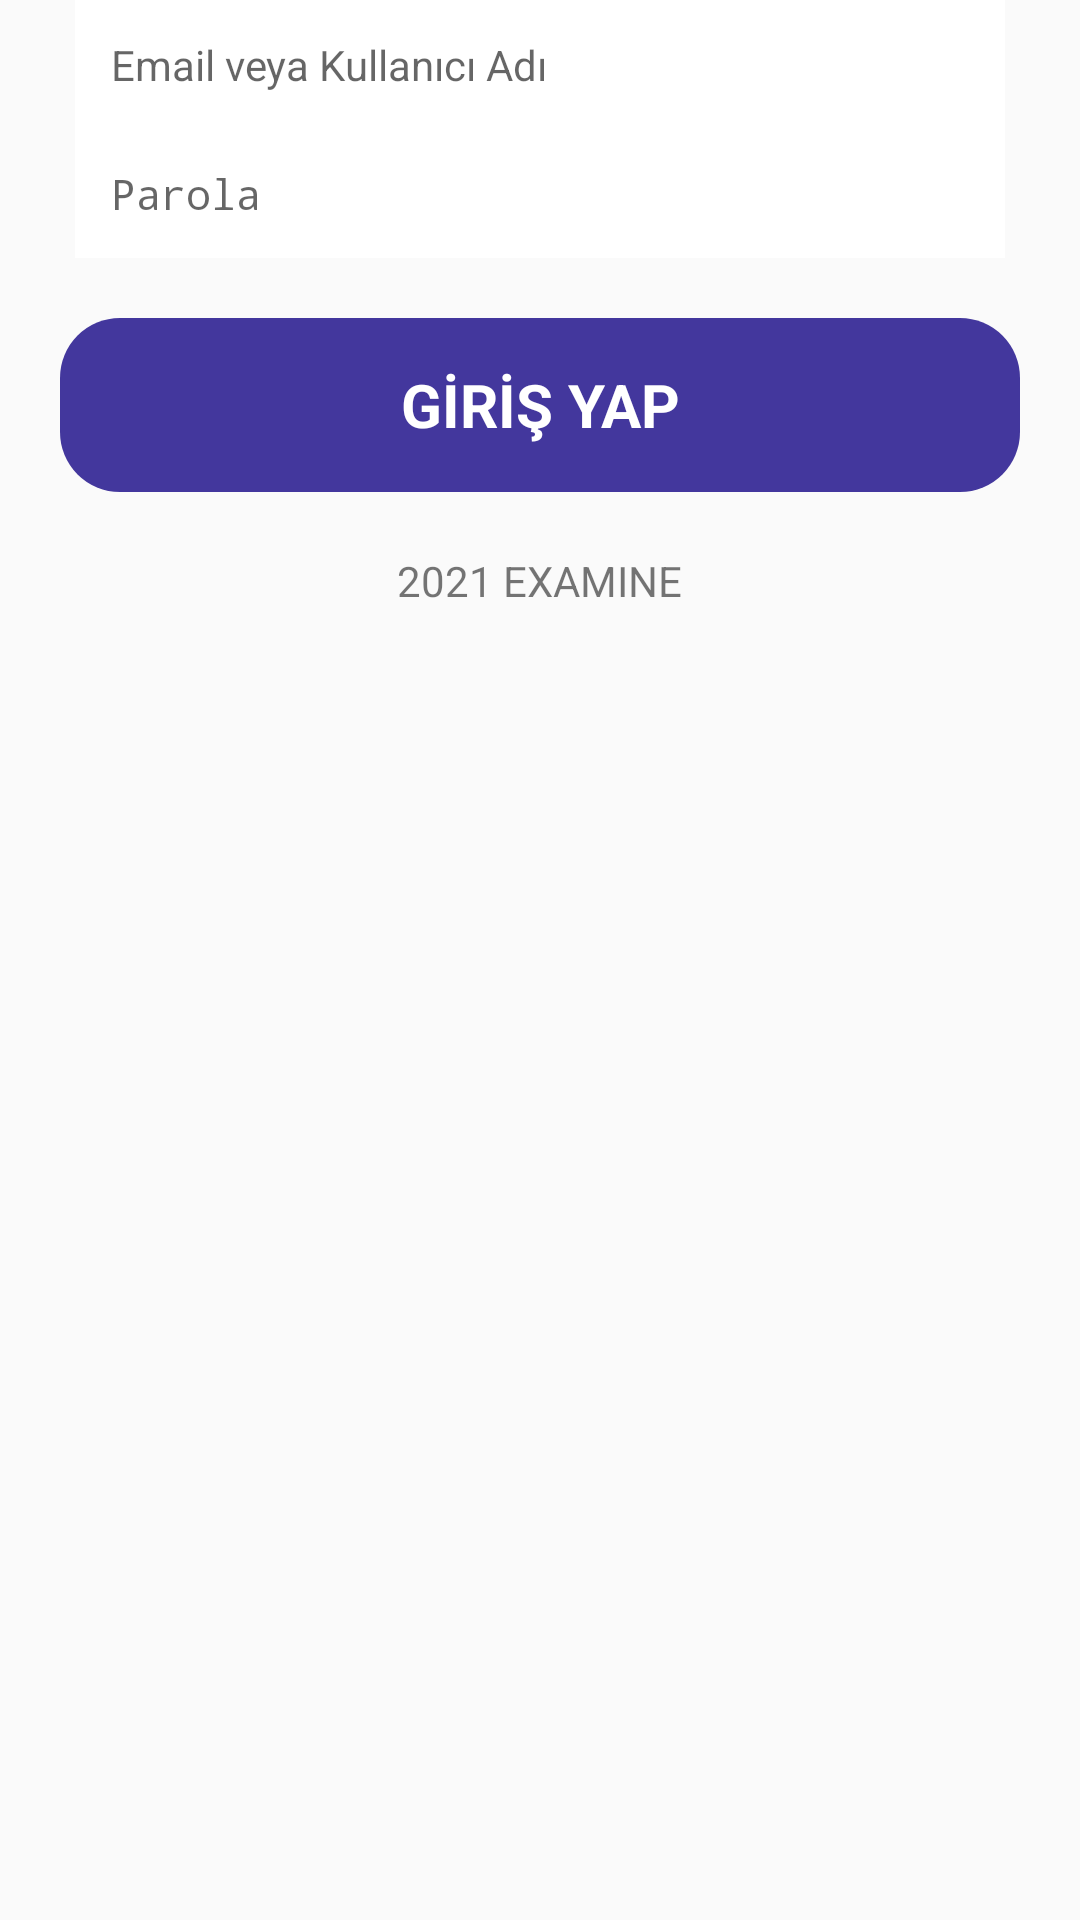

Reconstruct the res/layout file that produces this screen, plus the resources it refers to.
<!-- AndroidManifest.xml: application theme AppTheme -->
<!-- res/layout/login_fragment.xml -->
<?xml version="1.0" encoding="utf-8"?>
<ScrollView xmlns:android="http://schemas.android.com/apk/res/android"
    android:layout_width="match_parent"
    android:layout_height="match_parent">

    <LinearLayout
        android:layout_width="match_parent"
        android:layout_height="wrap_content"
        android:orientation="vertical">

        <EditText
            android:id="@+id/email"
            style="@style/LoginSignUp1Input"
            android:hint="@string/email_kulladi_text"
            android:inputType="text|textPersonName|textEmailAddress"
            android:layout_marginLeft="25dp"
            android:layout_marginRight="25dp"/>

        <EditText
            android:id="@+id/password"
            style="@style/LoginSignUp1Input"
            android:hint="@string/parola_text"
            android:inputType="textPassword"
            android:layout_marginLeft="25dp"
            android:layout_marginRight="25dp"/>

        <RelativeLayout
            android:id="@+id/logout_c"
            android:layout_width="wrap_content"
            android:layout_height="wrap_content"
            android:background="@drawable/shape_rounded_new"
            android:clickable="true"
            android:focusable="true"
            android:paddingLeft="10dp"
            android:paddingTop="5dp"
            android:paddingRight="10dp"
            android:paddingBottom="5dp"
            android:layout_marginLeft="20dp"
            android:layout_marginRight="20dp"
            android:layout_marginTop="20dp">
            <Button
                android:id="@+id/btnCreatesignin"
                style="@style/ButtonBluee"
                android:layout_width="match_parent"
                android:layout_height="wrap_content"
                android:layout_gravity="center_horizontal"
                android:layout_marginLeft="@dimen/activity_horizontal_margin"
                android:layout_marginRight="@dimen/activity_horizontal_margin"
                android:onClick="onClick"
                android:text="@string/giris_yap_text"
                android:textSize="20dp"
                android:textStyle="bold"
                android:textAllCaps="false"
                android:textColor="@android:color/white" />

        </RelativeLayout>


        <LinearLayout
            android:layout_width="match_parent"
            android:layout_height="wrap_content"
            android:layout_marginBottom="20dp"
            android:layout_marginTop="20dp"
            android:gravity="center_horizontal"
            android:orientation="vertical">

            <TextView
                android:layout_width="wrap_content"
                android:layout_height="wrap_content"
                android:text="@string/appname_footer" />

        </LinearLayout>

    </LinearLayout>

</ScrollView>
<!-- resources referenced by this layout -->
<resources>
  <!-- drawable shape_rounded_new (drawable-xhdpi) -->
  <?xml version="1.0" encoding="utf-8"?>
  <shape xmlns:android="http://schemas.android.com/apk/res/android"
      android:shape="rectangle">
      <corners android:radius="20dp" />
      <solid android:color="#43379d" />
  </shape>
  <string name="appname_footer">2021 EXAMINE</string>
  <string name="email_kulladi_text">Email veya Kullanıcı Adı</string>
  <string name="giris_yap_text">GİRİŞ YAP</string>
  <string name="parola_text">Parola</string>
  <style name="ButtonBluee" parent="@android:style/Widget.Button">
          <item name="android:background">@color/button_bluee</item>
      </style>
  <style name="LoginSignUp1Input">
          <item name="android:layout_width">match_parent</item>
          <item name="android:layout_height">wrap_content</item>
          <item name="android:layout_marginTop">@dimen/activity_vertical_margin</item>
          <item name="android:layout_marginLeft">@dimen/activity_horizontal_margin</item>
          <item name="android:layout_marginRight">@dimen/activity_horizontal_margin</item>
          <item name="android:padding">12dp</item>
          <item name="android:background">@android:color/white</item>
          <item name="android:gravity">left</item>
          <item name="android:textSize">14sp</item>
          <item name="android:inputType">text|textCapSentences</item>
          <item name="android:textCursorDrawable">@drawable/loginsignup_color_cursor</item>
          <item name="android:textColor">@android:color/black</item>
      </style>
  <style name="AppTheme" parent="Theme.AppCompat.Light.DarkActionBar">
          
          <item name="colorPrimary">@color/colorPrimary</item>
          <item name="colorPrimaryDark">@color/colorPrimaryDark</item>
          <item name="colorAccent">@color/colorAccent</item>
      </style>
  <color name="button_bluee">#43379d</color>
  <!-- drawable loginsignup_color_cursor (drawable) -->
  <?xml version="1.0" encoding="utf-8"?>
  <shape xmlns:android="http://schemas.android.com/apk/res/android" >
      <size android:width="1dp" />
      <solid android:color="@color/loginSignup1colorAccent"  />
  </shape>
  <color name="colorPrimary">#3F51B5</color>
  <color name="colorPrimaryDark">#303F9F</color>
  <color name="colorAccent">#FF4081</color>
  <color name="loginSignup1colorAccent">#fe5824</color>
</resources>
